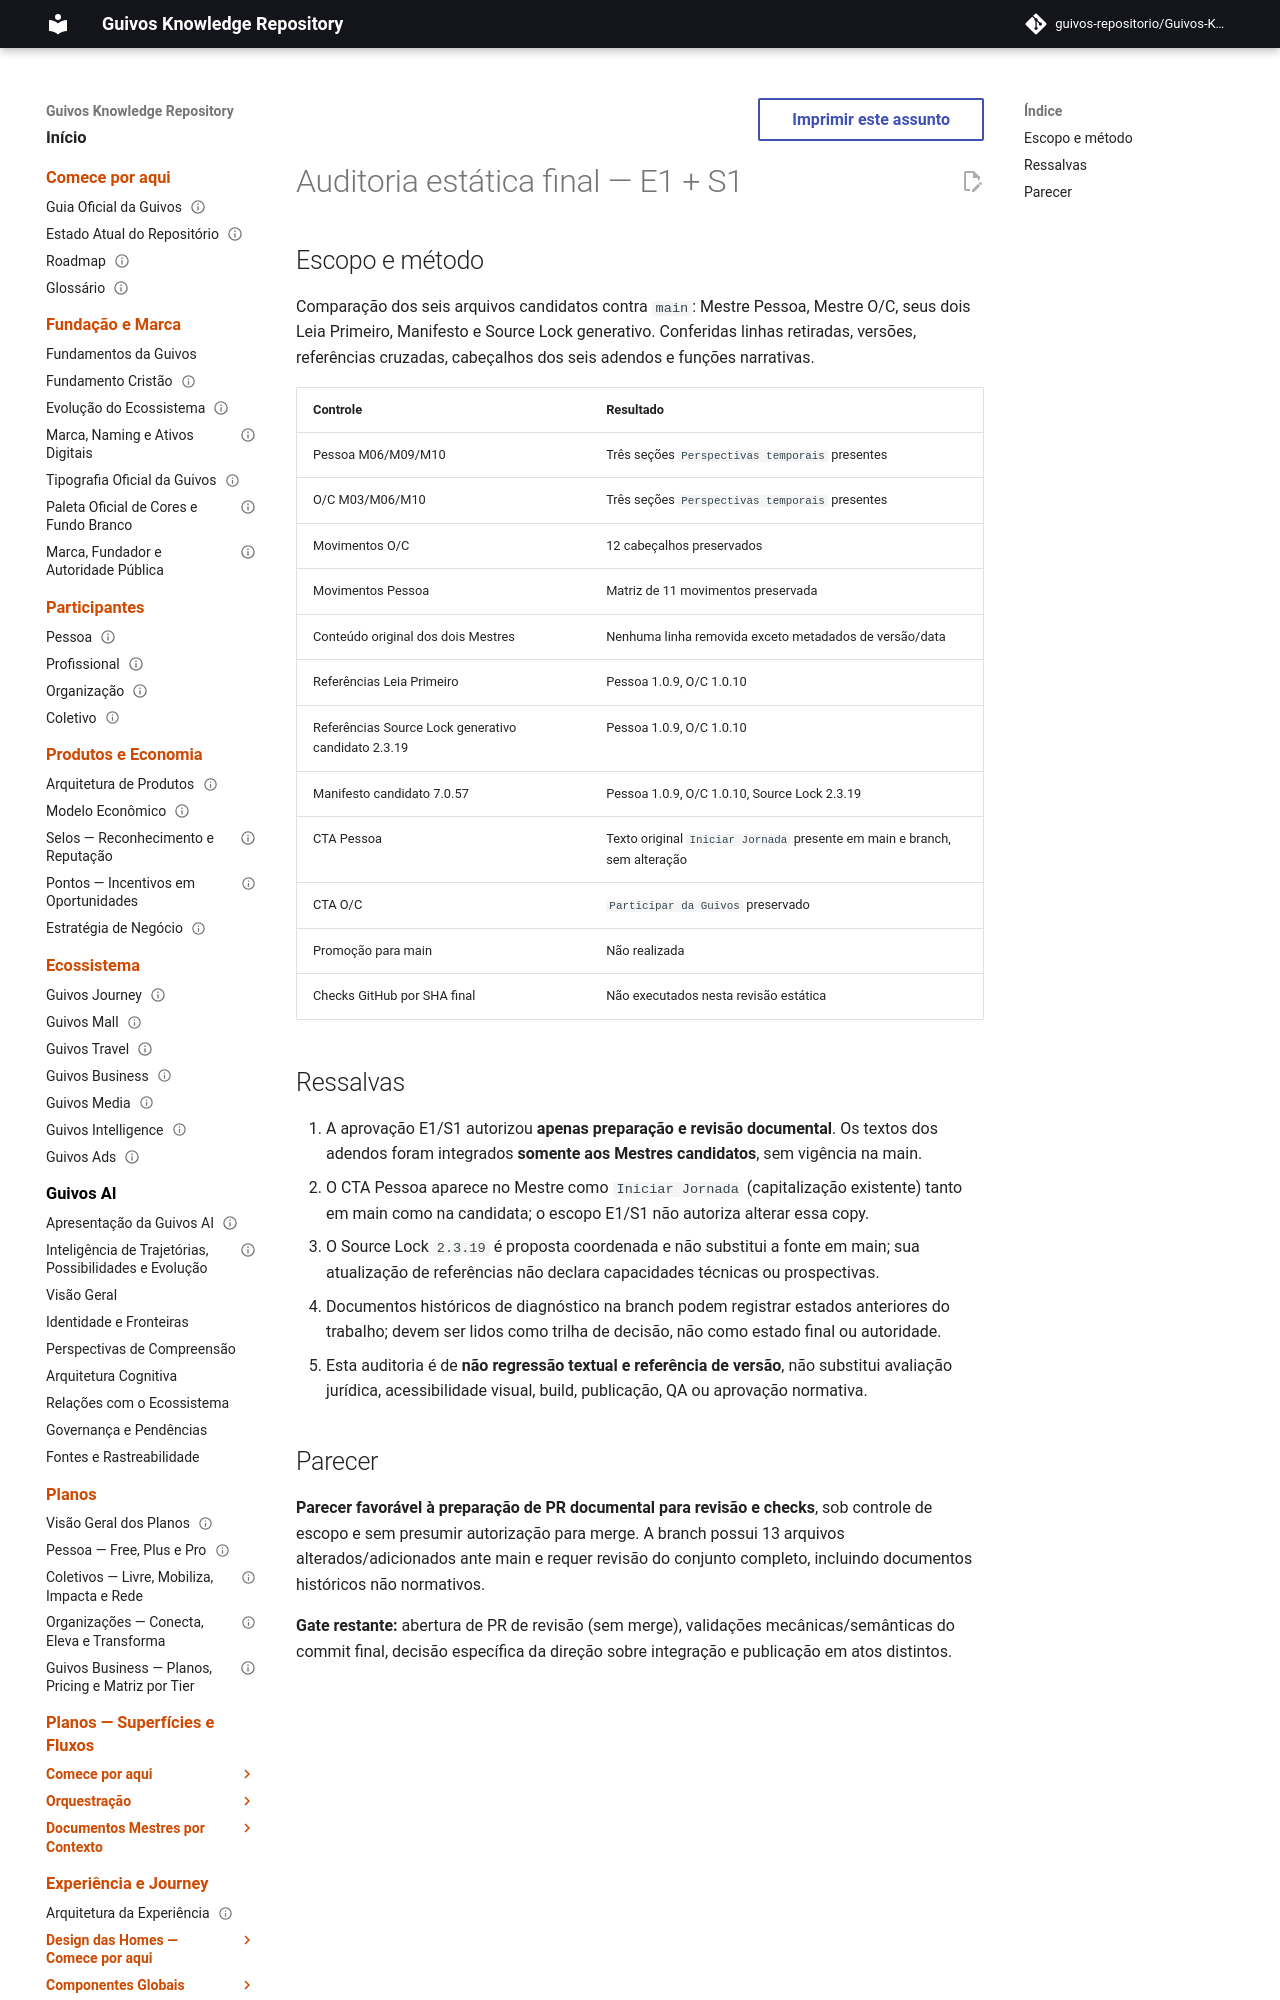

repository: guivos-repositorio/Guivos-Knowledge-Repository · page: experience-architecture/person-oc-temporal-final-static-nonregression-audit-20261101/index.html · generator: mkdocs

---
id: GKR-UX-HOMES-PERSON-OC-NONREGRESSION-001
title: Auditoria estática final das candidatas E1 e S1 — Pessoa e Organizações e Coletivos
status: reviewed_candidate_non_normative
version: 0.1.0
owner: Experience Architecture
last_updated: 2026-11-01
normative: false
---

# Auditoria estática final — E1 + S1
